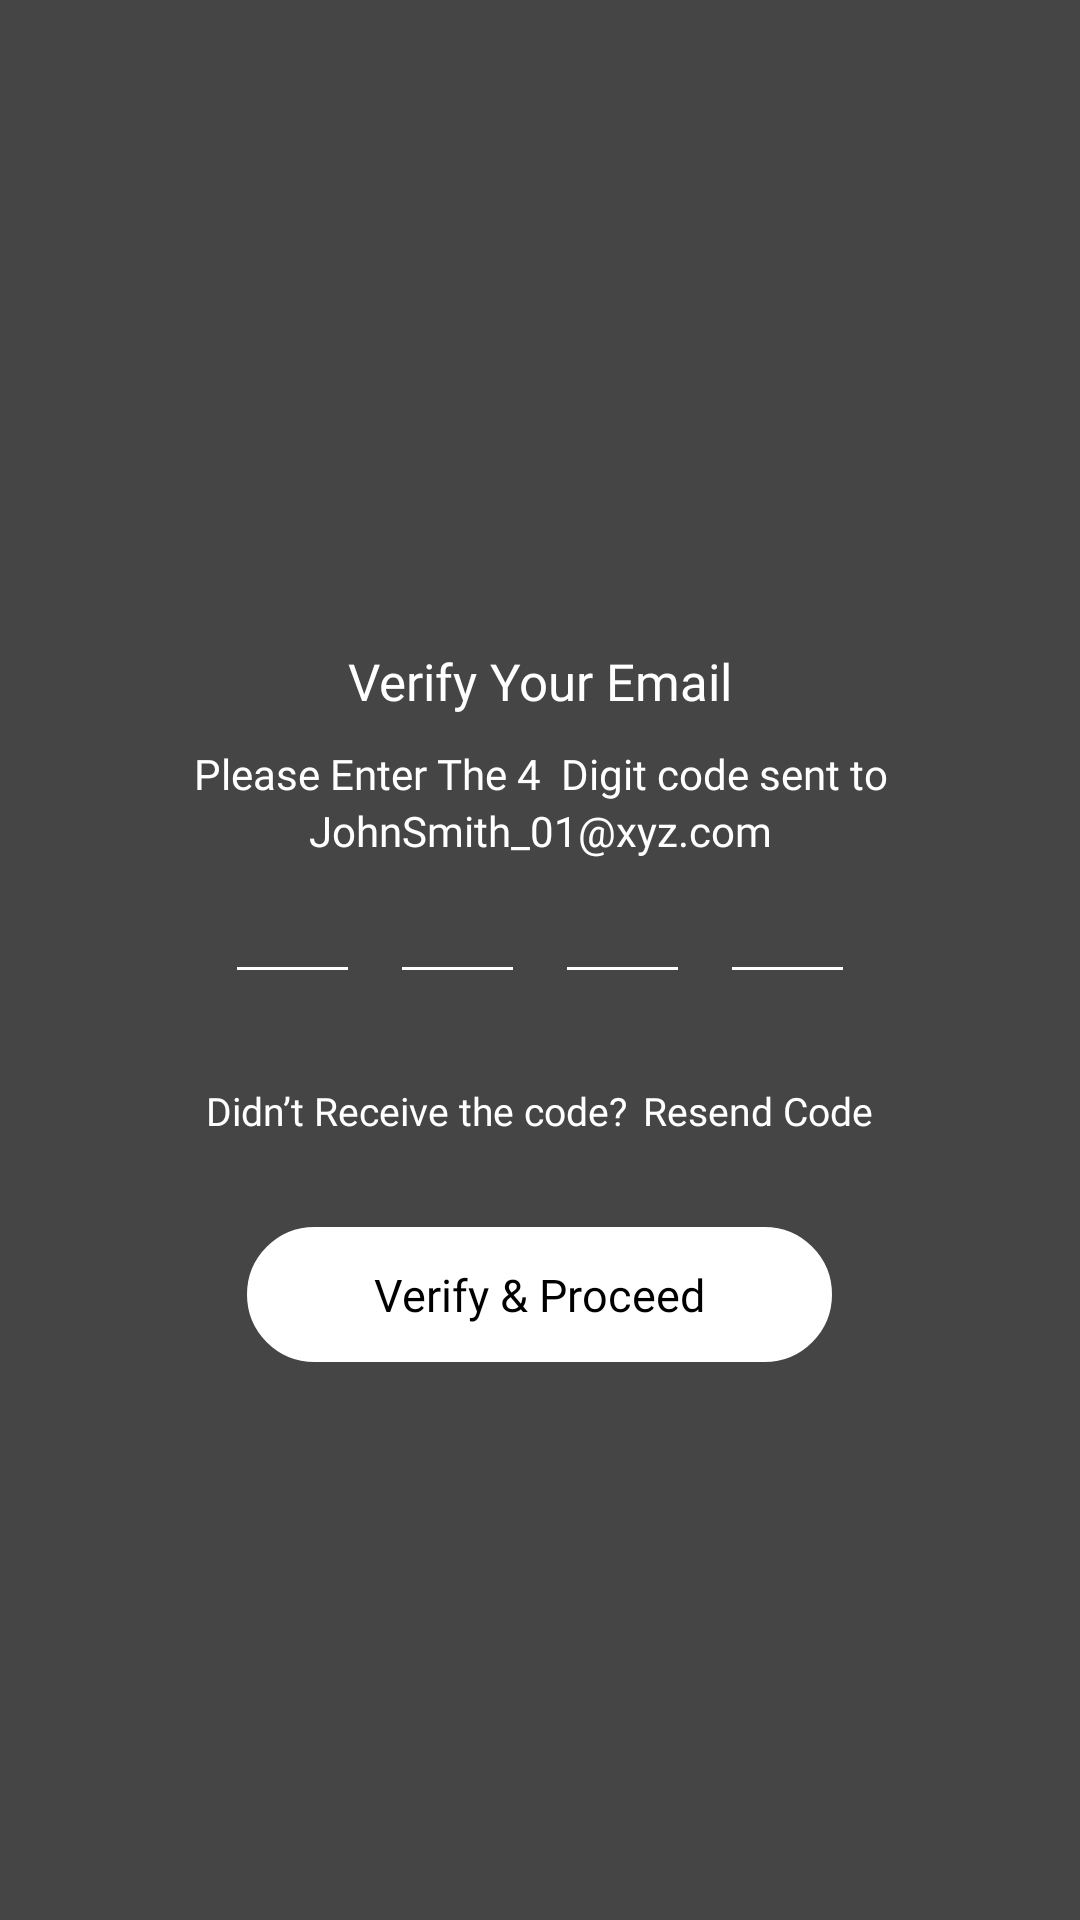

Layout XML and referenced resources for this Android screen:
<!-- AndroidManifest.xml: application theme Theme.BaseApp -->
<!-- res/layout/activity_forgot_password2.xml -->
<?xml version="1.0" encoding="utf-8"?>
<RelativeLayout xmlns:android="http://schemas.android.com/apk/res/android"
    xmlns:app="http://schemas.android.com/apk/res-auto"
    android:layout_width="match_parent"
    android:layout_height="match_parent"
    xmlns:tools="http://schemas.android.com/tools"
    >
    <ImageView
        android:layout_width="match_parent"
        android:layout_height="match_parent"
        android:layout_centerHorizontal="true"
        android:scaleType="fitXY"
        android:background="@drawable/car" />

    <ImageView
        android:layout_width="match_parent"
        android:layout_height="match_parent"
        android:layout_centerHorizontal="true"
        android:background="@drawable/bg_trans"
        android:scaleType="fitXY" />
    <ScrollView
        android:layout_width="match_parent"
        android:layout_height="wrap_content"
        android:scrollbars="none"
        android:layout_centerInParent="true">

        <LinearLayout
            android:layout_width="match_parent"
            android:layout_height="wrap_content"
            android:orientation="vertical">

            <TextView
                android:layout_width="match_parent"
                android:layout_height="wrap_content"
                android:layout_marginTop="30dp"
                android:fontFamily="@font/poppins_medium"
                android:gravity="center"
                android:text="Verify Your Email"
                android:textColor="@color/white"
                android:textSize="17sp" />

            <TextView
                android:layout_width="match_parent"
                android:layout_height="wrap_content"
                android:layout_marginTop="10dp"
                android:fontFamily="@font/poppins_medium"
                android:gravity="center"
                android:textColor="@color/white"
                android:text="Please Enter The 4  Digit code sent to"
                android:textSize="14sp" />

            <TextView
                android:id="@+id/tvEmailid"
                android:layout_width="match_parent"
                android:layout_height="wrap_content"
                android:fontFamily="@font/poppins_regular"
                android:gravity="center"
                android:text="JohnSmith_01@xyz.com"
                android:textColor="@color/white"
                android:textSize="14sp" />
            <LinearLayout
                android:id="@+id/llOtp"
                android:layout_width="match_parent"
                android:layout_height="wrap_content"
                android:orientation="horizontal"
                android:gravity="center">
                <EditText
                    android:id="@+id/etCode1"
                    android:layout_width="45dp"
                    android:layout_height="45dp"
                    android:textColor="@color/white"
                    android:digits="1234567890"
                    android:inputType="number"
                    android:gravity="center"
                    android:backgroundTint="@color/white"
                    android:fontFamily="@font/poppins_regular"
                    />
                <EditText
                    android:id="@+id/etCode2"
                    android:layout_width="45dp"
                    android:layout_height="45dp"
                    android:textColor="@color/white"
                    android:digits="1234567890"
                    android:inputType="number"
                    android:gravity="center"
                    android:backgroundTint="@color/white"
                    android:layout_marginLeft="10dp"
                    android:fontFamily="@font/poppins_regular"
                    />
                <EditText
                    android:id="@+id/etCode3"
                    android:layout_width="45dp"
                    android:layout_height="45dp"
                    android:textColor="@color/white"
                    android:digits="1234567890"
                    android:inputType="number"
                    android:gravity="center"
                    android:backgroundTint="@color/white"
                    android:layout_marginLeft="10dp"
                    android:fontFamily="@font/poppins_regular"
                    />
                <EditText
                    android:id="@+id/etCode4"
                    android:layout_width="45dp"
                    android:layout_height="45dp"
                    android:textColor="@color/white"
                    android:digits="1234567890"
                    android:inputType="number"
                    android:gravity="center"
                    android:backgroundTint="@color/white"
                    android:layout_marginLeft="10dp"
                    android:fontFamily="@font/poppins_regular"
                    />


            </LinearLayout>


            <LinearLayout
                android:layout_width="wrap_content"
                android:layout_height="wrap_content"
                android:layout_gravity="center"
                android:layout_marginTop="30dp"
                android:orientation="horizontal">

                <TextView
                    android:layout_width="wrap_content"
                    android:layout_height="wrap_content"
                    android:fontFamily="@font/poppins_regular"
                    android:text="Didn’t Receive the code?"
                    android:textSize="13sp"
                    android:textColor="@color/white"/>


                <TextView
                    android:id="@+id/tvResend"
                    android:layout_width="wrap_content"
                    android:layout_height="wrap_content"
                    android:layout_marginLeft="5dp"
                    android:fontFamily="@font/poppins_medium"
                    android:text="Resend Code"
                    android:textColor="@color/white"
                    android:textSize="13sp" />


            </LinearLayout>

            <TextView
                android:id="@+id/tvVerify"
                android:layout_width="195dp"
                android:layout_height="45dp"
                android:layout_gravity="center_horizontal"
                android:layout_marginTop="30dp"
                android:gravity="center"
                android:background="@drawable/text_corrner_radios"
                android:text="Verify &amp; Proceed"
                android:textColor="@color/black"
                android:fontFamily="@font/poppins_medium"
                android:textSize="15dp" />


        </LinearLayout>

    </ScrollView>

    <RelativeLayout
        android:id="@+id/rlLoader1"
        android:layout_width="match_parent"
        android:layout_height="match_parent"
        android:clickable="true"
        android:visibility="gone">
        <include layout="@layout/loader_layout"/>

    </RelativeLayout>


</RelativeLayout>
<!-- res/layout/loader_layout.xml (included above) -->
<?xml version="1.0" encoding="utf-8"?>
<RelativeLayout
    xmlns:android="http://schemas.android.com/apk/res/android"
    android:layout_width="match_parent"
    android:layout_height="match_parent">

    <com.github.ybq.android.spinkit.SpinKitView

        xmlns:app="http://schemas.android.com/apk/res-auto"
        android:id="@+id/spin_kit"
        style="@style/SpinKitView.Small.Circle"
        android:layout_width="70dp"
        android:layout_height="70dp"
        android:layout_gravity="center"
        app:SpinKit_Color="@color/white"
        android:layout_centerInParent="true"/>

</RelativeLayout>
<!-- resources referenced by this layout -->
<resources>
  <color name="black">#FF000000</color>
  <color name="white">#FFFFFFFF</color>
  <!-- drawable bg_trans: png bitmap (drawable, 26171 bytes) -->
  <!-- drawable text_corrner_radios (drawable) -->
  <?xml version="1.0" encoding="utf-8"?>
  <shape xmlns:android="http://schemas.android.com/apk/res/android">
      <stroke
          android:width="10dp"
          android:color="@color/white" />
  
      <solid android:color="@color/white" />
  
      <corners
          android:topLeftRadius="50dp"
          android:bottomLeftRadius="50dp"
          android:bottomRightRadius="50dp"
          android:topRightRadius="50dp"/>
  </shape>
  <style name="Theme.BaseApp" parent="Theme.MaterialComponents.DayNight.NoActionBar">
          
          <item name="colorPrimary">@color/purple_500</item>
          <item name="colorPrimaryVariant">@color/purple_700</item>
          <item name="colorOnPrimary">@color/white</item>
          
          <item name="colorSecondary">@color/teal_200</item>
          <item name="colorSecondaryVariant">@color/teal_700</item>
          <item name="colorOnSecondary">@color/black</item>
          
          <item name="android:statusBarColor" tools:targetApi="l">?attr/colorPrimaryVariant</item>
          
      </style>
  <color name="purple_500">#FF6200EE</color>
  <color name="purple_700">#FF3700B3</color>
  <color name="teal_200">#FF03DAC5</color>
  <color name="teal_700">#FF018786</color>
</resources>
